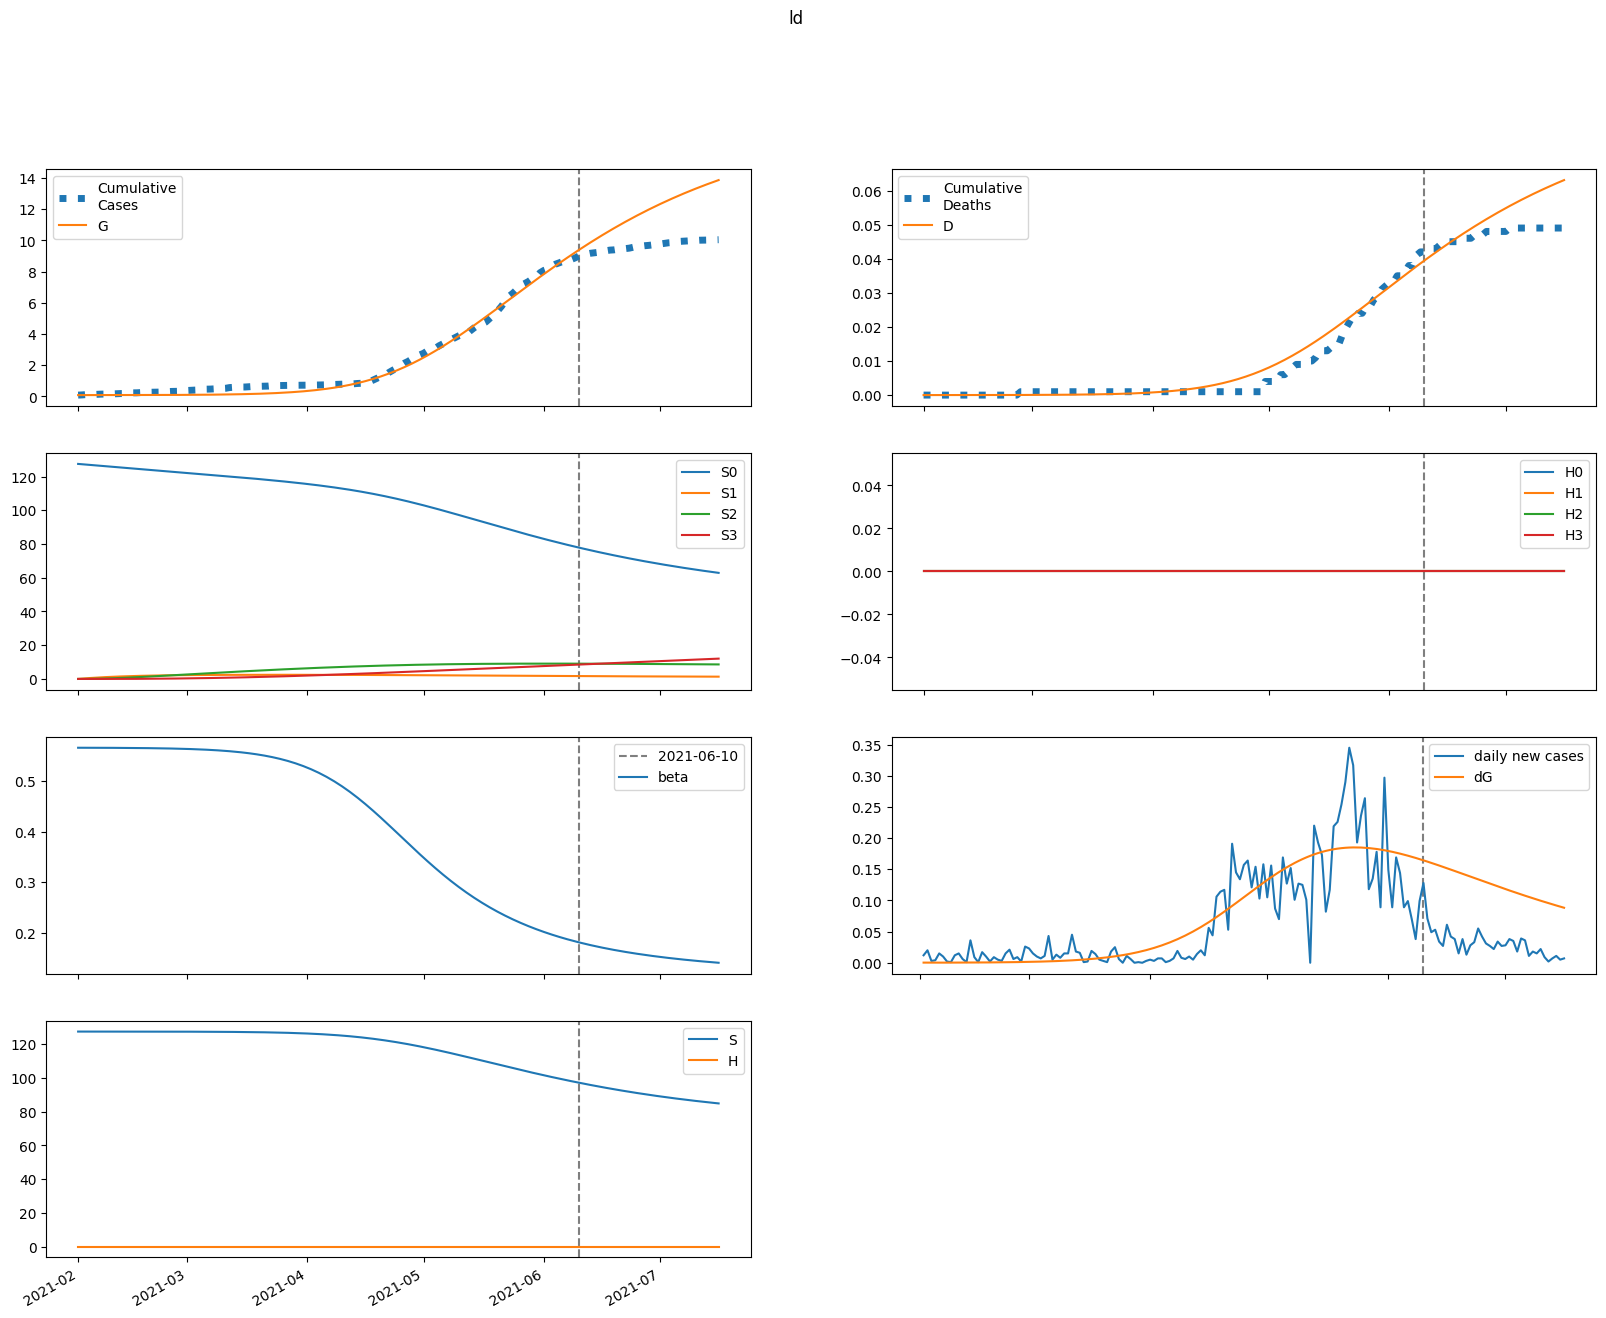

Data behind this chart, as committed beside it:
series, 2021-02-01, 2021-02-02, 2021-02-03, 2021-02-04, 2021-02-05, 2021-02-06, 2021-02-07, 2021-02-08, 2021-02-09, 2021-02-10, 2021-02-11, 2021-02-12, 2021-02-13, 2021-02-14, 2021-02-15, 2021-02-16, 2021-02-17, 2021-02-18, 2021-02-19, 2021-02-20, 2021-02-21, 2021-02-22, 2021-02-23
S, 127504, 127504, 127504, 127503, 127502, 127502, 127501, 127500, 127499, 127498, 127497, 127496, 127494, 127493, 127491, 127489, 127487, 127485, 127482, 127479, 127476, 127473, 127469
E, 3.688, 3.171, 2.925, 2.854, 2.898, 3.023, 3.21, 3.448, 3.731, 4.057, 4.425, 4.837, 5.295, 5.801, 6.361, 6.977, 7.656, 8.402, 9.222, 10.12, 11.11, 12.19, 13.38
I, 0.2791, 0.4518, 0.5446, 0.5966, 0.6302, 0.6579, 0.6867, 0.7204, 0.7611, 0.81, 0.8678, 0.9349, 1.012, 1.099, 1.197, 1.307, 1.429, 1.564, 1.714, 1.879, 2.06, 2.26, 2.479
A, 0.5579, 1.027, 1.408, 1.742, 2.052, 2.356, 2.664, 2.985, 3.324, 3.688, 4.08, 4.506, 4.969, 5.475, 6.028, 6.634, 7.297, 8.024, 8.821, 9.695, 10.65, 11.71, 12.86
IH, 0.0, 0.01752, 0.03833, 0.056, 0.06933, 0.07903, 0.08629, 0.09223, 0.09772, 0.1034, 0.1097, 0.1169, 0.1253, 0.1348, 0.1458, 0.1581, 0.1721, 0.1877, 0.205, 0.2243, 0.2456, 0.2691, 0.2951
IN, 0.05581, 0.1045, 0.1815, 0.2672, 0.3524, 0.4335, 0.5097, 0.582, 0.6518, 0.7209, 0.7909, 0.8635, 0.9403, 1.023, 1.112, 1.21, 1.317, 1.434, 1.564, 1.707, 1.865, 2.039, 2.231
D, 0.01, 0.01, 0.01015, 0.01048, 0.01096, 0.01156, 0.01224, 0.01298, 0.01378, 0.01462, 0.01551, 0.01646, 0.01746, 0.01854, 0.01971, 0.02096, 0.02232, 0.02381, 0.02542, 0.02719, 0.02912, 0.03124, 0.03355
R, 0.0, 0.02957, 0.09162, 0.1876, 0.3154, 0.4722, 0.6556, 0.8643, 1.098, 1.356, 1.64, 1.951, 2.292, 2.665, 3.072, 3.518, 4.006, 4.54, 5.125, 5.766, 6.469, 7.239, 8.084
G, 87.0, 87.25, 87.46, 87.65, 87.84, 88.04, 88.24, 88.45, 88.68, 88.93, 89.2, 89.5, 89.82, 90.17, 90.56, 90.98, 91.45, 91.96, 92.52, 93.13, 93.81, 94.55, 95.36
H, 0.0, 0.0, 0.0, 0.0, 0.0, 0.0, 0.0, 0.0, 0.0, 0.0, 0.0, 0.0, 0.0, 0.0, 0.0, 0.0, 0.0, 0.0, 0.0, 0.0, 0.0, 0.0, 0.0
S0, 127504, 127313, 127121, 126930, 126739, 126548, 126358, 126167, 125977, 125787, 125597, 125408, 125218, 125029, 124839, 124650, 124461, 124272, 124084, 123895, 123706, 123517, 123328
E0, 3.688, 3.171, 2.925, 2.852, 2.893, 3.016, 3.199, 3.432, 3.709, 4.028, 4.389, 4.792, 5.24, 5.735, 6.282, 6.884, 7.546, 8.274, 9.073, 9.95, 10.91, 11.97, 13.12
I0, 0.2791, 0.4518, 0.5446, 0.5966, 0.63, 0.6575, 0.6859, 0.7191, 0.7591, 0.807, 0.8637, 0.9295, 1.005, 1.09, 1.186, 1.294, 1.413, 1.545, 1.691, 1.852, 2.029, 2.224, 2.438
A0, 0.5579, 1.027, 1.408, 1.742, 2.052, 2.355, 2.662, 2.981, 3.319, 3.68, 4.069, 4.49, 4.948, 5.448, 5.993, 6.589, 7.242, 7.956, 8.739, 9.597, 10.54, 11.57, 12.7
IH0, 0.0, 0.01752, 0.03833, 0.056, 0.06933, 0.07901, 0.08625, 0.09216, 0.0976, 0.1032, 0.1094, 0.1165, 0.1247, 0.1341, 0.1448, 0.1569, 0.1705, 0.1858, 0.2028, 0.2216, 0.2424, 0.2654, 0.2907
IN0, 0.05581, 0.1045, 0.1815, 0.2672, 0.3524, 0.4334, 0.5096, 0.5818, 0.6513, 0.72, 0.7895, 0.8615, 0.9375, 1.019, 1.107, 1.203, 1.308, 1.424, 1.551, 1.691, 1.846, 2.016, 2.204
D0, 0.01, 0.01, 0.01015, 0.01048, 0.01096, 0.01156, 0.01224, 0.01298, 0.01378, 0.01462, 0.01551, 0.01645, 0.01745, 0.01853, 0.01968, 0.02093, 0.02228, 0.02375, 0.02535, 0.0271, 0.02901, 0.0311, 0.03338
R0, 0.0, 0.02957, 0.09162, 0.1876, 0.3154, 0.4722, 0.6556, 0.8641, 1.097, 1.355, 1.638, 1.949, 2.289, 2.66, 3.066, 3.509, 3.994, 4.524, 5.104, 5.739, 6.435, 7.197, 8.031
G0, 87.0, 87.25, 87.46, 87.65, 87.84, 88.04, 88.24, 88.45, 88.68, 88.93, 89.2, 89.49, 89.81, 90.16, 90.54, 90.96, 91.42, 91.92, 92.47, 93.08, 93.74, 94.47, 95.27
H0, 0.0, 0.0, 0.0, 0.0, 0.0, 0.0, 0.0, 0.0, 0.0, 0.0, 0.0, 0.0, 0.0, 0.0, 0.0, 0.0, 0.0, 0.0, 0.0, 0.0, 0.0, 0.0, 0.0
S1, 0.0, 191.3, 368.6, 532.9, 685.2, 826.4, 957.2, 1078, 1191, 1294, 1391, 1480, 1562, 1638, 1709, 1774, 1834, 1890, 1941, 1989, 2032, 2073, 2110
E1, 0.0, 0.0, 0.0005833, 0.001951, 0.00413, 0.007094, 0.01081, 0.01526, 0.02045, 0.02638, 0.03311, 0.04067, 0.04913, 0.05856, 0.06904, 0.08067, 0.09356, 0.1078, 0.1236, 0.141, 0.1602, 0.1813, 0.2046
I1, 0.0, 0.0, 0.0, 3.8901709639500326e-05, 0.0001588, 0.0003926, 0.0007626, 0.001283, 0.001964, 0.002812, 0.003833, 0.005034, 0.006424, 0.008013, 0.009813, 0.01184, 0.01411, 0.01664, 0.01946, 0.02259, 0.02606, 0.02989, 0.03413
A1, 0.0, 0.0, 0.0, 7.775483446611856e-05, 0.0003347, 0.0008718, 0.001782, 0.003152, 0.005059, 0.007581, 0.01079, 0.01477, 0.0196, 0.02536, 0.03215, 0.04006, 0.0492, 0.05969, 0.07166, 0.08525, 0.1006, 0.1179, 0.1373
IH1, 0.0, 0.0, 0.0, 0.0, 2.4414702144648487e-06, 1.135637119586244e-05, 3.1102763555591436e-05, 6.556822047623993e-05, 0.0001179, 0.0001904, 0.0002848, 0.0004027, 0.0005452, 0.0007136, 0.0009092, 0.001134, 0.001389, 0.001676, 0.001999, 0.00236, 0.002761, 0.003208, 0.003702
IN1, 0.0, 0.0, 0.0, 0.0, 7.778021026358686e-06, 3.853629413757325e-05, 0.0001121, 0.0002503, 0.0004749, 0.000807, 0.001266, 0.001871, 0.002639, 0.003587, 0.004731, 0.00609, 0.00768, 0.009522, 0.01164, 0.01404, 0.01677, 0.01984, 0.02329
D1, 0.0, 0.0, 0.0, 0.0, 0.0, 2.1032445174255114e-08, 1.1886376547476564e-07, 3.868036180173391e-07, 9.516517960411972e-07, 1.9670538216059833e-06, 3.607015860898102e-06, 6.060889916418522e-06, 9.530198174694125e-06, 1.4227171731952007e-05, 2.0374683426901444e-05, 2.8207224862709307e-05, 3.797262467020496e-05, 4.993427702264692e-05, 6.437372042308829e-05, 8.15934662186146e-05, 0.0001019, 0.0001257, 0.0001533
R1, 0.0, 0.0, 0.0, 0.0, 3.1287277237948295e-06, 1.8618794007823927e-05, 6.340733911252605e-05, 0.0001626, 0.000349, 0.0006629, 0.001151, 0.001867, 0.00287, 0.004226, 0.006005, 0.008285, 0.01115, 0.0147, 0.01902, 0.02423, 0.03045, 0.0378, 0.04643
G1, 0.0, 0.0, 0.0, 3.8901709639500326e-05, 0.000169, 0.0004445, 0.0009176, 0.001639, 0.002656, 0.00402, 0.00578, 0.007988, 0.0107, 0.01398, 0.01788, 0.02249, 0.02787, 0.03411, 0.0413, 0.04954, 0.05894, 0.06962, 0.08171
H1, 0.0, 0.0, 0.0, 0.0, 0.0, 0.0, 0.0, 0.0, 0.0, 0.0, 0.0, 0.0, 0.0, 0.0, 0.0, 0.0, 0.0, 0.0, 0.0, 0.0, 0.0, 0.0, 0.0
S2, 0.0, 0.0, 13.66, 39.82, 77.42, 125.4, 183, 249.2, 323.2, 404.4, 492.1, 585.5, 684.3, 787.7, 895.3, 1007, 1121, 1239, 1359, 1482, 1606, 1732, 1860
E2, 0.0, 0.0, 0.0, 1.9256104262246504e-05, 8.261247549250546e-05, 0.0002159, 0.0004456, 0.0007989, 0.001305, 0.001997, 0.00291, 0.004084, 0.005565, 0.007404, 0.009658, 0.01239, 0.01568, 0.0196, 0.02424, 0.02971, 0.03613, 0.04361, 0.05231
I2, 0.0, 0.0, 0.0, 0.0, 1.2842749569797714e-06, 6.456687743500928e-06, 1.916290050955098e-05, 4.3845256879679486e-05, 8.560594337420467e-05, 0.0001502, 0.0002439, 0.0003739, 0.0005481, 0.0007753, 0.001065, 0.00143, 0.001881, 0.002432, 0.0031, 0.003902, 0.004859, 0.005992, 0.007326
A2, 0.0, 0.0, 0.0, 0.0, 2.566945967524997e-06, 1.347635943822175e-05, 4.172087869527011e-05, 9.943789794924861e-05, 0.0002019, 0.0003678, 0.0006192, 0.0009822, 0.001487, 0.002169, 0.003069, 0.004233, 0.005714, 0.007574, 0.009882, 0.01272, 0.01616, 0.02033, 0.02533
IH2, 0.0, 0.0, 0.0, 0.0, 0.0, 8.060106056278485e-08, 4.5111468527081e-07, 1.4595216382947458e-06, 3.582758772504164e-06, 7.412600496764721e-06, 1.3645131784943873e-05, 2.3076554084198124e-05, 3.6605334576416844e-05, 5.5239687119087124e-05, 8.010924448408417e-05, 0.0001125, 0.0001538, 0.0002056, 0.0002697, 0.0003481, 0.0004431, 0.0005573, 0.0006933
IN2, 0.0, 0.0, 0.0, 0.0, 0.0, 2.567783707087189e-07, 1.5149786264982691e-06, 5.153179924543274e-06, 1.326232733425993e-05, 2.8686798773541894e-05, 5.5052307310338486e-05, 9.67959784227915e-05, 0.0001592, 0.0002485, 0.0003718, 0.0005374, 0.0007547, 0.001034, 0.001389, 0.001831, 0.002378, 0.003046, 0.003856
D2, 0.0, 0.0, 0.0, 0.0, 0.0, 0.0, 6.943510419377249e-10, 4.5805524090673944e-09, 1.715384069094056e-08, 4.8018103137735316e-08, 1.1187516460142939e-07, 2.294233879883053e-07, 4.2822014402123374e-07, 7.43562796166801e-07, 1.2194341313531979e-06, 1.909548343101554e-06, 2.8785258636654595e-06, 4.203220264997357e-06, 5.974217800859072e-06, 8.297529347101062e-06, 1.1296494946711948e-05, 1.5113922448761143e-05, 1.9914483555970144e-05
R2, 0.0, 0.0, 0.0, 0.0, 0.0, 1.0328971914380968e-07, 7.123220935611998e-07, 2.7747076881063617e-06, 8.049131330833572e-06, 1.937790871289237e-05, 4.0964454461233304e-05, 7.865992889773559e-05, 0.0001403, 0.0002359, 0.0003781, 0.0005829, 0.0008692, 0.00126, 0.001784, 0.002472, 0.003365, 0.004505, 0.005947
G2, 0.0, 0.0, 0.0, 0.0, 1.2842749569797714e-06, 6.794067174772432e-06, 2.119645382240534e-05, 5.0912910125953744e-05, 0.0001042, 0.0001912, 0.0003244, 0.0005185, 0.0007909, 0.001162, 0.001656, 0.0023, 0.003126, 0.004172, 0.005479, 0.007096, 0.009077, 0.01149, 0.0144
H2, 0.0, 0.0, 0.0, 0.0, 0.0, 0.0, 0.0, 0.0, 0.0, 0.0, 0.0, 0.0, 0.0, 0.0, 0.0, 0.0, 0.0, 0.0, 0.0, 0.0, 0.0, 0.0, 0.0
S3, 0.0, 0.0, 0.0, 0.1626, 0.6367, 1.558, 3.052, 5.23, 8.196, 12.04, 16.86, 22.72, 29.69, 37.83, 47.21, 57.87, 69.85, 83.2, 97.95, 114.1, 131.8, 150.9, 171.5
E3, 0.0, 0.0, 0.0, 0.0, 1.568333299234296e-07, 8.297756100651209e-07, 2.600428734337342e-06, 6.2965753764665885e-06, 1.3026878211908157e-05, 2.42267176827927e-05, 4.17144438215394e-05, 6.77578358127364e-05, 0.0001052, 0.0001573, 0.0002283, 0.0003232, 0.0004479, 0.0006094, 0.0008161, 0.001078, 0.001406, 0.001815, 0.002319
I3, 0.0, 0.0, 0.0, 0.0, 0.0, 1.0459910026313317e-08, 6.305350229569335e-08, 2.1992344778575245e-07, 5.820960145822842e-07, 1.2979994672831188e-06, 2.5728018039714435e-06, 4.6790471502626155e-06, 7.968930452123412e-06, 1.2888494451625036e-05, 1.999402903854182e-05, 2.997097602846906e-05, 4.3655677900984094e-05, 6.206035039734779e-05, 8.64017038594798e-05, 0.0001181, 0.000159, 0.000211, 0.0002766
A3, 0.0, 0.0, 0.0, 0.0, 0.0, 2.0906756545235795e-08, 1.3067921398624427e-07, 4.7207253196097824e-07, 1.2924456770220456e-06, 2.9769952049709602e-06, 6.086762199408627e-06, 1.1402608554514285e-05, 1.9976283153751856e-05, 3.318972049799336e-05, 5.282380969670418e-05, 8.113801488015448e-05, 0.000121, 0.0001758, 0.00025, 0.0003487, 0.0004784, 0.0006465, 0.0008624
IH3, 0.0, 0.0, 0.0, 0.0, 0.0, 0.0, 6.564636621855731e-10, 4.331017485621252e-09, 1.6268411619391915e-08, 4.579534088231613e-08, 1.0753765157456811e-07, 2.226994385109592e-07, 4.204588851822568e-07, 7.395333954432286e-07, 1.2299617599054094e-06, 1.955148119970904e-06, 2.994212236363139e-06, 4.4446926501045054e-06, 6.42565310496467e-06, 9.08124757637895e-06, 1.2584805123008485e-05, 1.7143502409087977e-05, 2.3003699107159936e-05
IN3, 0.0, 0.0, 0.0, 0.0, 0.0, 0.0, 2.0913579601621337e-09, 1.443154388594545e-08, 5.65623691590454e-08, 1.6573231332921798e-07, 4.041156097544353e-07, 8.66977527124718e-07, 1.6919248135151326e-06, 3.069430452493543e-06, 5.2548545346751944e-06, 8.582210758964121e-06, 1.3479956844233083e-05, 2.048911932398993e-05, 3.0284099553037387e-05, 4.36965484680893e-05, 6.174274284251132e-05, 8.565494568663155e-05, 0.0001169
D3, 0.0, 0.0, 0.0, 0.0, 0.0, 0.0, 0.0, 5.6552137732449015e-12, 4.296547349928291e-11, 1.831123708195417e-10, 5.776238379826835e-10, 1.5040245564964736e-09, 3.4225053567407744e-09, 7.0446173113453975e-09, 1.3415448911926603e-08, 2.4011156010205155e-08, 4.08540998221777e-08, 6.664823170561551e-08, 1.0493776476069247e-07, 1.6029260621575188e-07, 2.385245013387867e-07, 3.4693836697194935e-07, 4.946238772753742e-07
R3, 0.0, 0.0, 0.0, 0.0, 0.0, 0.0, 8.412537852705626e-10, 6.643351955639819e-09, 2.9307209286260803e-08, 9.539289943371238e-08, 2.556470769369049e-07, 5.974941909163215e-07, 1.2608784920500181e-06, 2.457929796645952e-06, 4.497018247514224e-06, 7.811861561566466e-06, 1.2996454541046987e-05, 2.0846707493907843e-05, 3.24098100226063e-05, 4.9042481492614126e-05, 7.24794313134873e-05, 0.0001049, 0.0001491
G3, 0.0, 0.0, 0.0, 0.0, 0.0, 1.0459910026313317e-08, 6.580132391804107e-08, 2.39235444103389e-07, 6.591819691430339e-07, 1.5280022262071833e-06, 3.143789427299113e-06, 5.925910608963953e-06, 1.0444981054799414e-05, 1.7457985566527667e-05, 2.794933166086581e-05, 4.3178716307689154e-05, 6.473680291933838e-05, 9.460983559975725e-05, 0.0001353, 0.0001897, 0.0002616, 0.0003554, 0.0004764
H3, 0.0, 0.0, 0.0, 0.0, 0.0, 0.0, 0.0, 0.0, 0.0, 0.0, 0.0, 0.0, 0.0, 0.0, 0.0, 0.0, 0.0, 0.0, 0.0, 0.0, 0.0, 0.0, 0.0
beta, 0.565, 0.565, 0.565, 0.565, 0.565, 0.565, 0.5649, 0.5649, 0.5649, 0.5648, 0.5648, 0.5648, 0.5647, 0.5646, 0.5646, 0.5645, 0.5644, 0.5644, 0.5643, 0.5642, 0.5641, 0.5639, 0.5638
